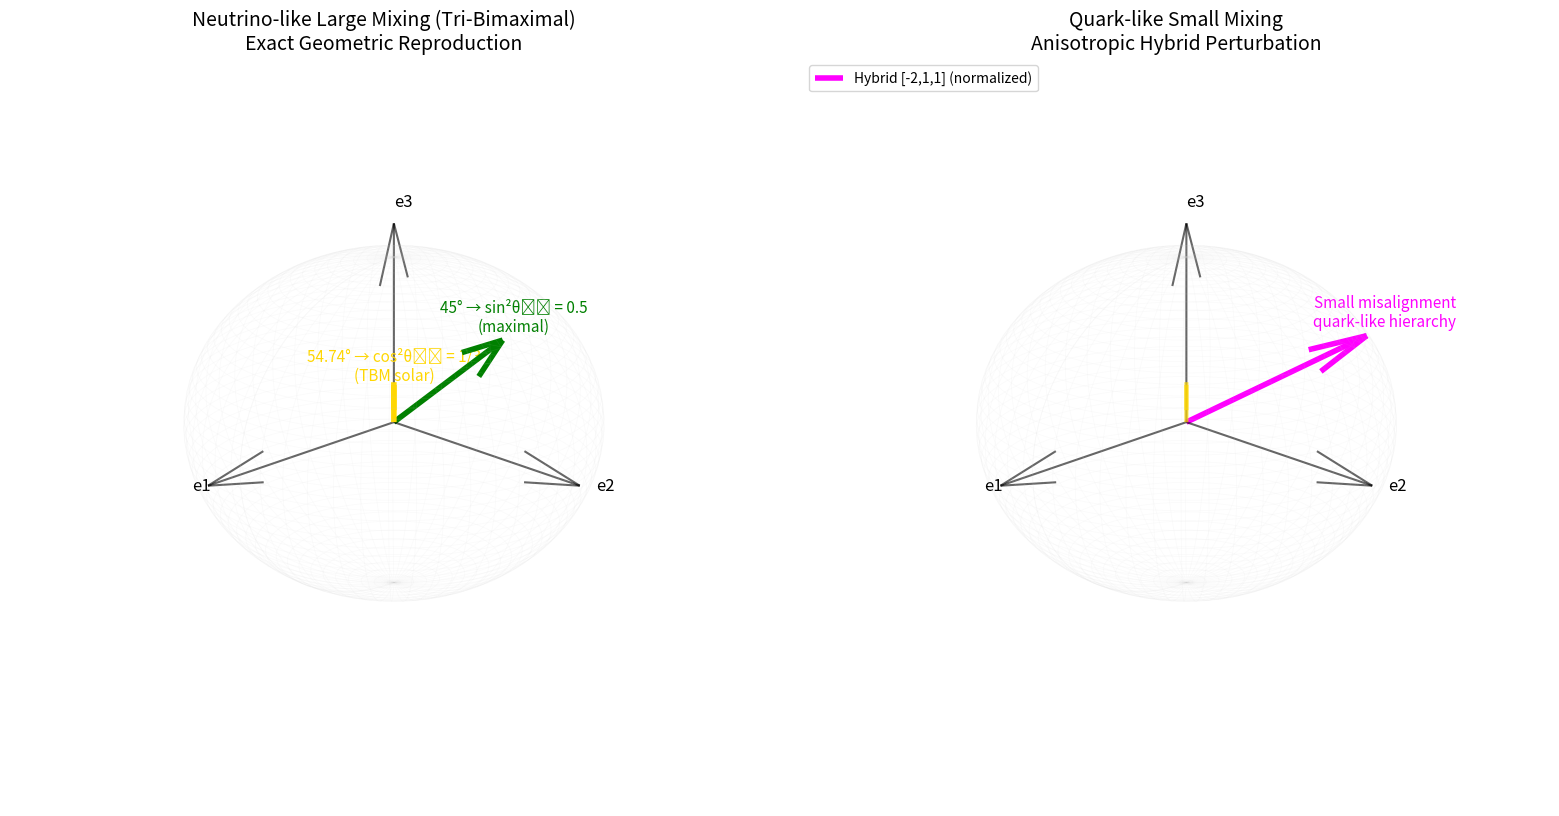

The script that saved this image:
import numpy as np
import matplotlib.pyplot as plt
from mpl_toolkits.mplot3d import Axes3D

# =============== 1. 向量定义 ===============
# 基础向量 (flavor-like)
e1 = np.array([1, 0, 0])
e2 = np.array([0, 1, 0])
e3 = np.array([0, 0, 1])

# 对称双分向量 (大气混合-like)
bisector_23 = np.array([0, 1, 1]) / np.sqrt(2)

# 民主向量 (太阳混合-like)
dem = np.array([1, 1, 1]) / np.sqrt(3)

# 示例hybrid向量 (夸克-like小角度)
hybrid_example = np.array([-2, 1, 1]) / np.linalg.norm(np.array([-2, 1, 1]))

# =============== 2. 计算角度 ===============
# 大气混合: e2/e3 到 bisector_23 的角度 (45°)
cos_23 = np.dot(e2, bisector_23)
theta_23_deg = np.degrees(np.arccos(cos_23))
sin2_23 = np.sin(np.radians(theta_23_deg))**2

# 太阳混合: e1 到 democratic 的角度 (magic ≈54.74°)
cos_sol = np.dot(e1, dem)
theta_sol_deg = np.degrees(np.arccos(cos_sol))
cos2_sol = cos_sol**2

# 示例hybrid小角度
cos_hybrid = np.dot(e1, hybrid_example)
theta_hybrid_deg = np.degrees(np.arccos(abs(cos_hybrid)))  # 取绝对值避免符号
sin_hybrid = np.sin(np.radians(theta_hybrid_deg))

print(f"Atmospheric-like (to [0,1,1]/√2): {theta_23_deg:.2f}° → sin²θ = {sin2_23:.4f} (exact 0.5)")
print(f"Solar-like (to [1,1,1]/√3): {theta_sol_deg:.2f}° → cos²θ = {cos2_sol:.4f} (exact 1/3)")
print(f"Hybrid example [-2,1,1]: misalignment ≈ {theta_hybrid_deg:.2f}° (small, quark-like)")

# =============== 3. 3D可视化 ===============
fig = plt.figure(figsize=(16, 8))
fig.patch.set_facecolor('white')

# 左图: Neutrino-like 大角度 (TBM)
ax1 = fig.add_subplot(121, projection='3d')
ax1.set_facecolor('white')

# 单位球面网格
u, v = np.mgrid[0:2*np.pi:100j, 0:np.pi:100j]
x = np.cos(u) * np.sin(v)
y = np.sin(u) * np.sin(v)
z = np.cos(v)
ax1.plot_wireframe(x, y, z, color='lightgray', alpha=0.1, linewidth=0.5)

# 坐标轴
ax1.quiver(0,0,0,1,0,0, length=1.2, color='black', alpha=0.6, label='e1 (flavor basis)')
ax1.quiver(0,0,0,0,1,0, length=1.2, color='black', alpha=0.6)
ax1.quiver(0,0,0,0,0,1, length=1.2, color='black', alpha=0.6)
ax1.text(1.3,0,0, "e1", color='black', fontsize=12)
ax1.text(0,1.3,0, "e2", color='black', fontsize=12)
ax1.text(0,0,1.3, "e3", color='black', fontsize=12)

# Bisector [0,1,1]/√2 (大气混合)
ax1.quiver(0,0,0, *bisector_23, length=1.0, color='green', linewidth=4, label='Bisector [0,1,1]/√2')
ax1.text(bisector_23[0]*1.1, bisector_23[1]*1.1, bisector_23[2]*1.1, 
         f"45° → sin²θ₂₃ = 0.5\n(maximal)", color='green', fontsize=11, ha='center')

# Democratic [1,1,1]/√3 (太阳混合)
ax1.quiver(0,0,0, *dem, length=1.0, color='gold', linewidth=4, label='Democratic [1,1,1]/√3')
ax1.text(dem[0]*1.1, dem[1]*1.1, dem[2]*1.1, 
         f"54.74° → cos²θ₁₂ = 1/3\n(TBM solar)", color='gold', fontsize=11, ha='center')

ax1.set_axis_off()
ax1.view_init(elev=20, azim=45)
ax1.set_title("Neutrino-like Large Mixing (Tri-Bimaximal)\nExact Geometric Reproduction", fontsize=14)

# 右图: Quark-like 小角度 (hybrid示例)
ax2 = fig.add_subplot(122, projection='3d')
ax2.set_facecolor('white')

ax2.plot_wireframe(x, y, z, color='lightgray', alpha=0.1, linewidth=0.5)

# 坐标轴 (同左图)
ax2.quiver(0,0,0,1,0,0, length=1.2, color='black', alpha=0.6)
ax2.quiver(0,0,0,0,1,0, length=1.2, color='black', alpha=0.6)
ax2.quiver(0,0,0,0,0,1, length=1.2, color='black', alpha=0.6)
ax2.text(1.3,0,0, "e1", color='black', fontsize=12)
ax2.text(0,1.3,0, "e2", color='black', fontsize=12)
ax2.text(0,0,1.3, "e3", color='black', fontsize=12)

# Democratic作为参考
ax2.quiver(0,0,0, *dem, length=1.0, color='gold', linewidth=3, alpha=0.7)

# Hybrid示例
ax2.quiver(0,0,0, *hybrid_example, length=1.0, color='magenta', linewidth=4, label='Hybrid [-2,1,1] (normalized)')
ax2.text(hybrid_example[0]*1.1, hybrid_example[1]*1.1, hybrid_example[2]*1.1, 
         f"Small misalignment\nquark-like hierarchy", color='magenta', fontsize=11, ha='center')

ax2.set_axis_off()
ax2.view_init(elev=20, azim=45)
ax2.set_title("Quark-like Small Mixing\nAnisotropic Hybrid Perturbation", fontsize=14)

ax2.legend(loc='upper left')

plt.tight_layout()
plt.show()